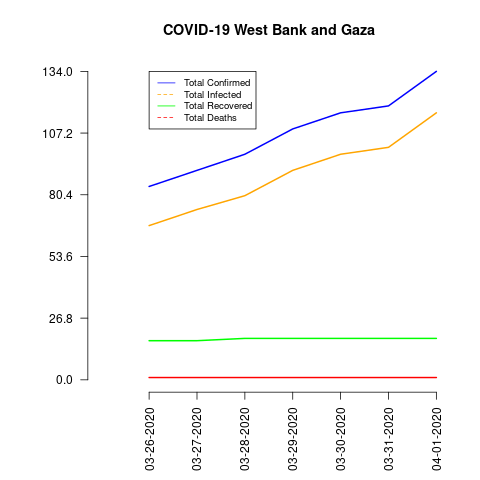

Values plotted in this chart, from the file beside it:
date, total_confirmed, total_deaths, total_recovered, total_infected, mortality_rate, recovery_rate, daily_growth_rate
03-26-2020, 84, 1, 17, 67, 1.19, 20.24, 0.0
03-27-2020, 91, 1, 17, 74, 1.1, 18.68, 0.0
03-28-2020, 98, 1, 18, 80, 1.02, 18.37, 0.0
03-29-2020, 109, 1, 18, 91, 0.92, 16.51, 0.0
03-30-2020, 116, 1, 18, 98, 0.86, 15.52, 0.0
03-31-2020, 119, 1, 18, 101, 0.84, 15.13, 0.0
04-01-2020, 134, 1, 18, 116, 0.75, 13.43, 0.0
